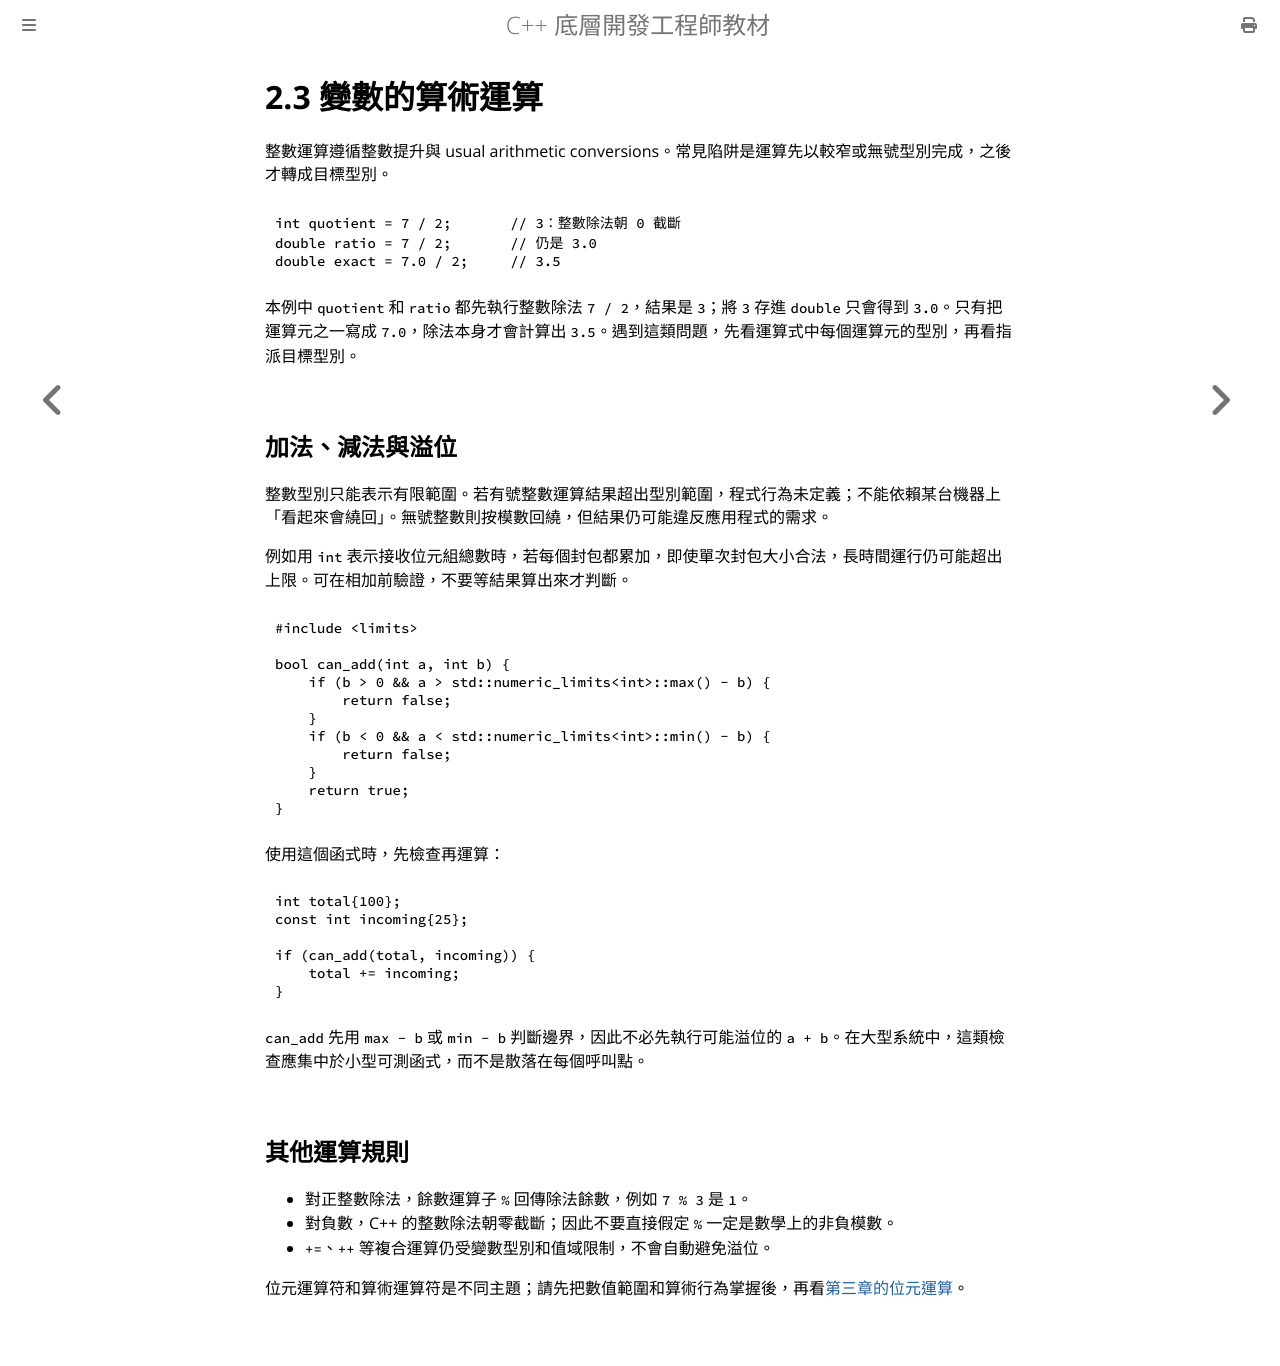

repository: haotingjet-cpu/learn-cpp · page: chapter_2/section_3.html · generator: mdbook

# 2.3 變數的算術運算

整數運算遵循整數提升與 usual arithmetic conversions。常見陷阱是運算先以較窄或無號型別完成，之後才轉成目標型別。

```cpp
int quotient = 7 / 2;       // 3：整數除法朝 0 截斷
double ratio = 7 / 2;       // 仍是 3.0
double exact = 7.0 / 2;     // 3.5
```

本例中 `quotient` 和 `ratio` 都先執行整數除法 `7 / 2`，結果是 `3`；將 `3` 存進 `double` 只會得到 `3.0`。只有把運算元之一寫成 `7.0`，除法本身才會計算出 `3.5`。遇到這類問題，先看運算式中每個運算元的型別，再看指派目標型別。

## 加法、減法與溢位

整數型別只能表示有限範圍。若有號整數運算結果超出型別範圍，程式行為未定義；不能依賴某台機器上「看起來會繞回」。無號整數則按模數回繞，但結果仍可能違反應用程式的需求。

例如用 `int` 表示接收位元組總數時，若每個封包都累加，即使單次封包大小合法，長時間運行仍可能超出上限。可在相加前驗證，不要等結果算出來才判斷。

```cpp
#include <limits>

bool can_add(int a, int b) {
    if (b > 0 && a > std::numeric_limits<int>::max() - b) {
        return false;
    }
    if (b < 0 && a < std::numeric_limits<int>::min() - b) {
        return false;
    }
    return true;
}
```

使用這個函式時，先檢查再運算：

```cpp
int total{100};
const int incoming{25};

if (can_add(total, incoming)) {
    total += incoming;
}
```

`can_add` 先用 `max - b` 或 `min - b` 判斷邊界，因此不必先執行可能溢位的 `a + b`。在大型系統中，這類檢查應集中於小型可測函式，而不是散落在每個呼叫點。

## 其他運算規則

- 對正整數除法，餘數運算子 `%` 回傳除法餘數，例如 `7 % 3` 是 `1`。
- 對負數，C++ 的整數除法朝零截斷；因此不要直接假定 `%` 一定是數學上的非負模數。
- `+=`、`++` 等複合運算仍受變數型別和值域限制，不會自動避免溢位。

位元運算符和算術運算符是不同主題；請先把數值範圍和算術行為掌握後，再看[第三章的位元運算](../chapter_3/section_3.md)。
